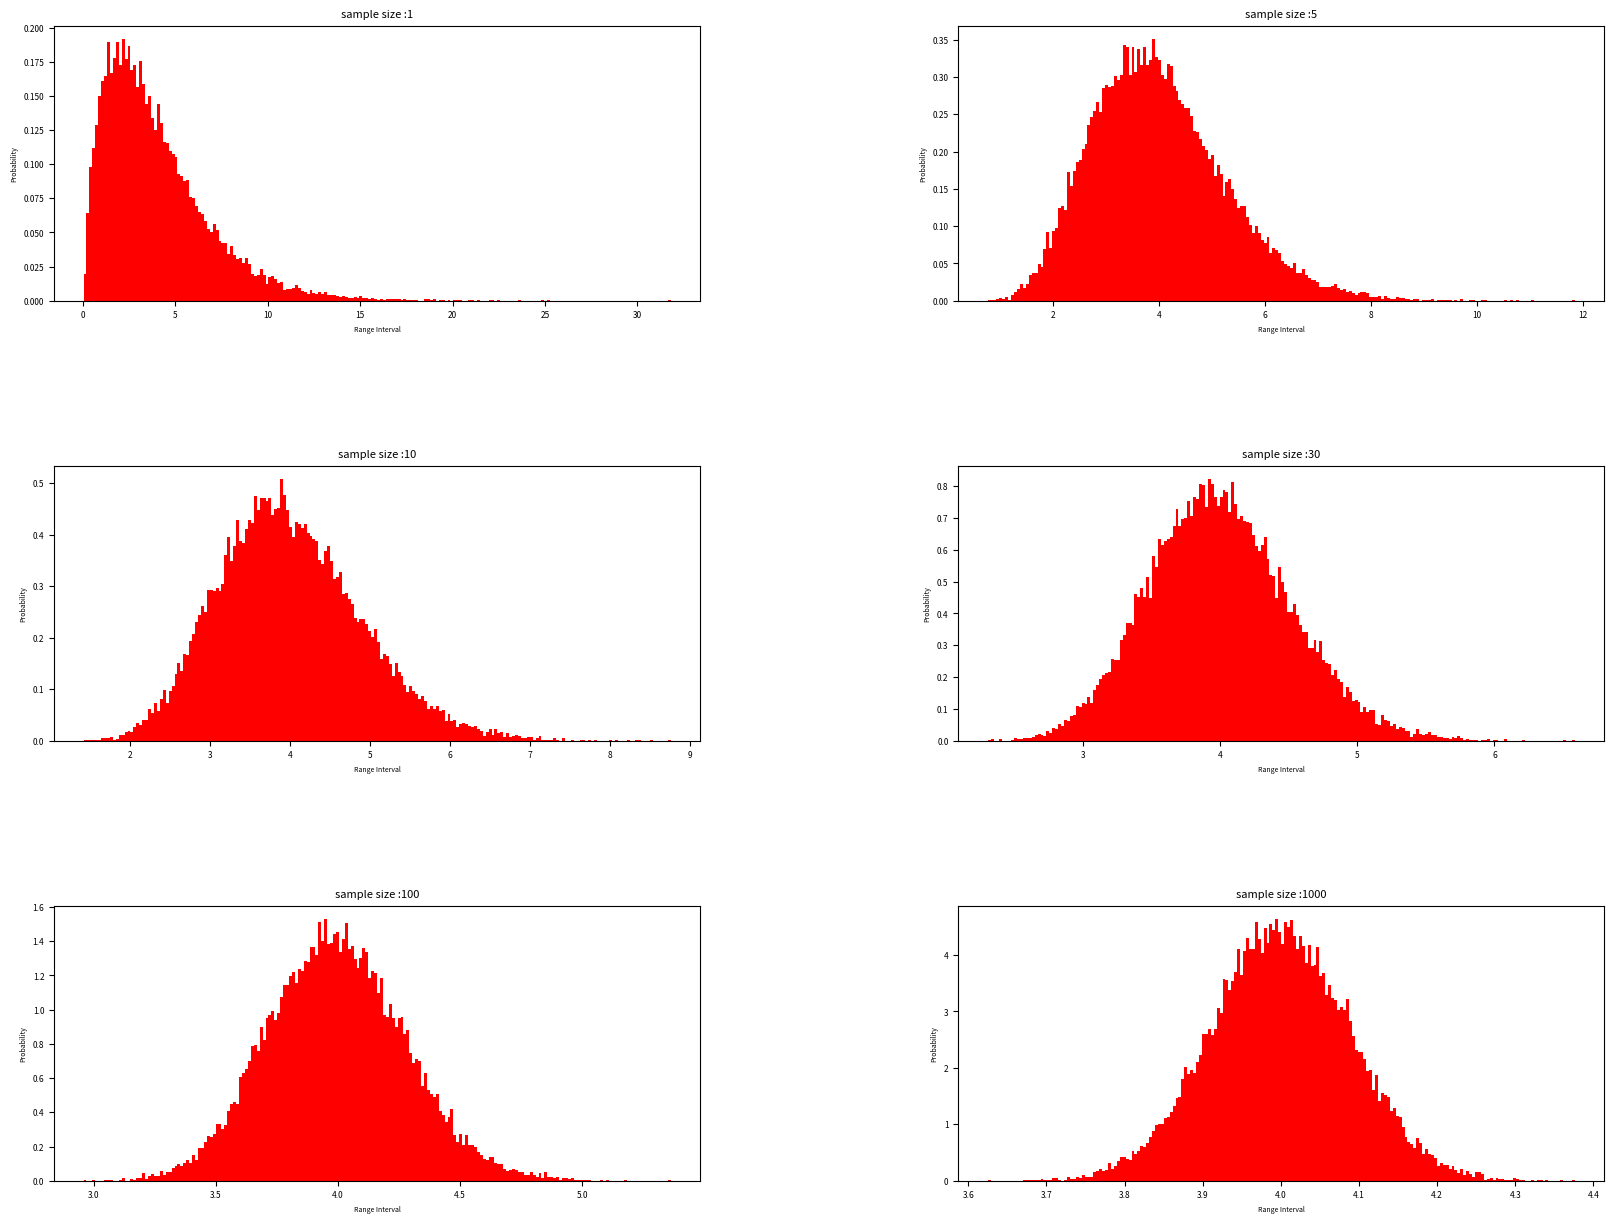

Here is the Python script that generated this plot:
####################################
#                                  #
#   Code by:                       #
# [redacted]
# [redacted]
#   April 28, 2021                 #
#                                  #
####################################


import numpy as np
import random
import matplotlib.pyplot as plt


shape, scale = 2.0, 2.0
s = np.random.gamma(shape, scale, 1000000)

meansample = []
numofsample = 25000

samplesize = [1,5,10,30,100,1000]

for i in samplesize:
    eachmeansample = []
    for j in range(0,numofsample):
        rc = random.choices(s, k=i)
        eachmeansample.append(sum(rc)/len(rc))
    meansample.append(eachmeansample)


cols = 2
rows = 3
fig, ax = plt.subplots(rows, cols, figsize = (20, 15))
n = 0
for i in range(0, rows):
    for j in range(0, cols):
        ax[i,j].hist(meansample[n], 200, density = True, color = 'r')
        ax[i,j].set_title(label="sample size :" + str(samplesize[n]), size = 8)
        ax[i,j].tick_params(axis = 'both', which = 'major', labelsize = 6)
        ax[i,j].tick_params(axis = 'both', which = 'minor', labelsize = 6)
        ax[i,j].set_xlabel('Range Interval', fontsize = 5)
        ax[i,j].set_ylabel('Probability', fontsize = 5)
        n += 1
plt.subplots_adjust(hspace = 0.6, wspace = 0.4)          
plt.savefig('Central_Theorem2.pdf')
plt.show()

